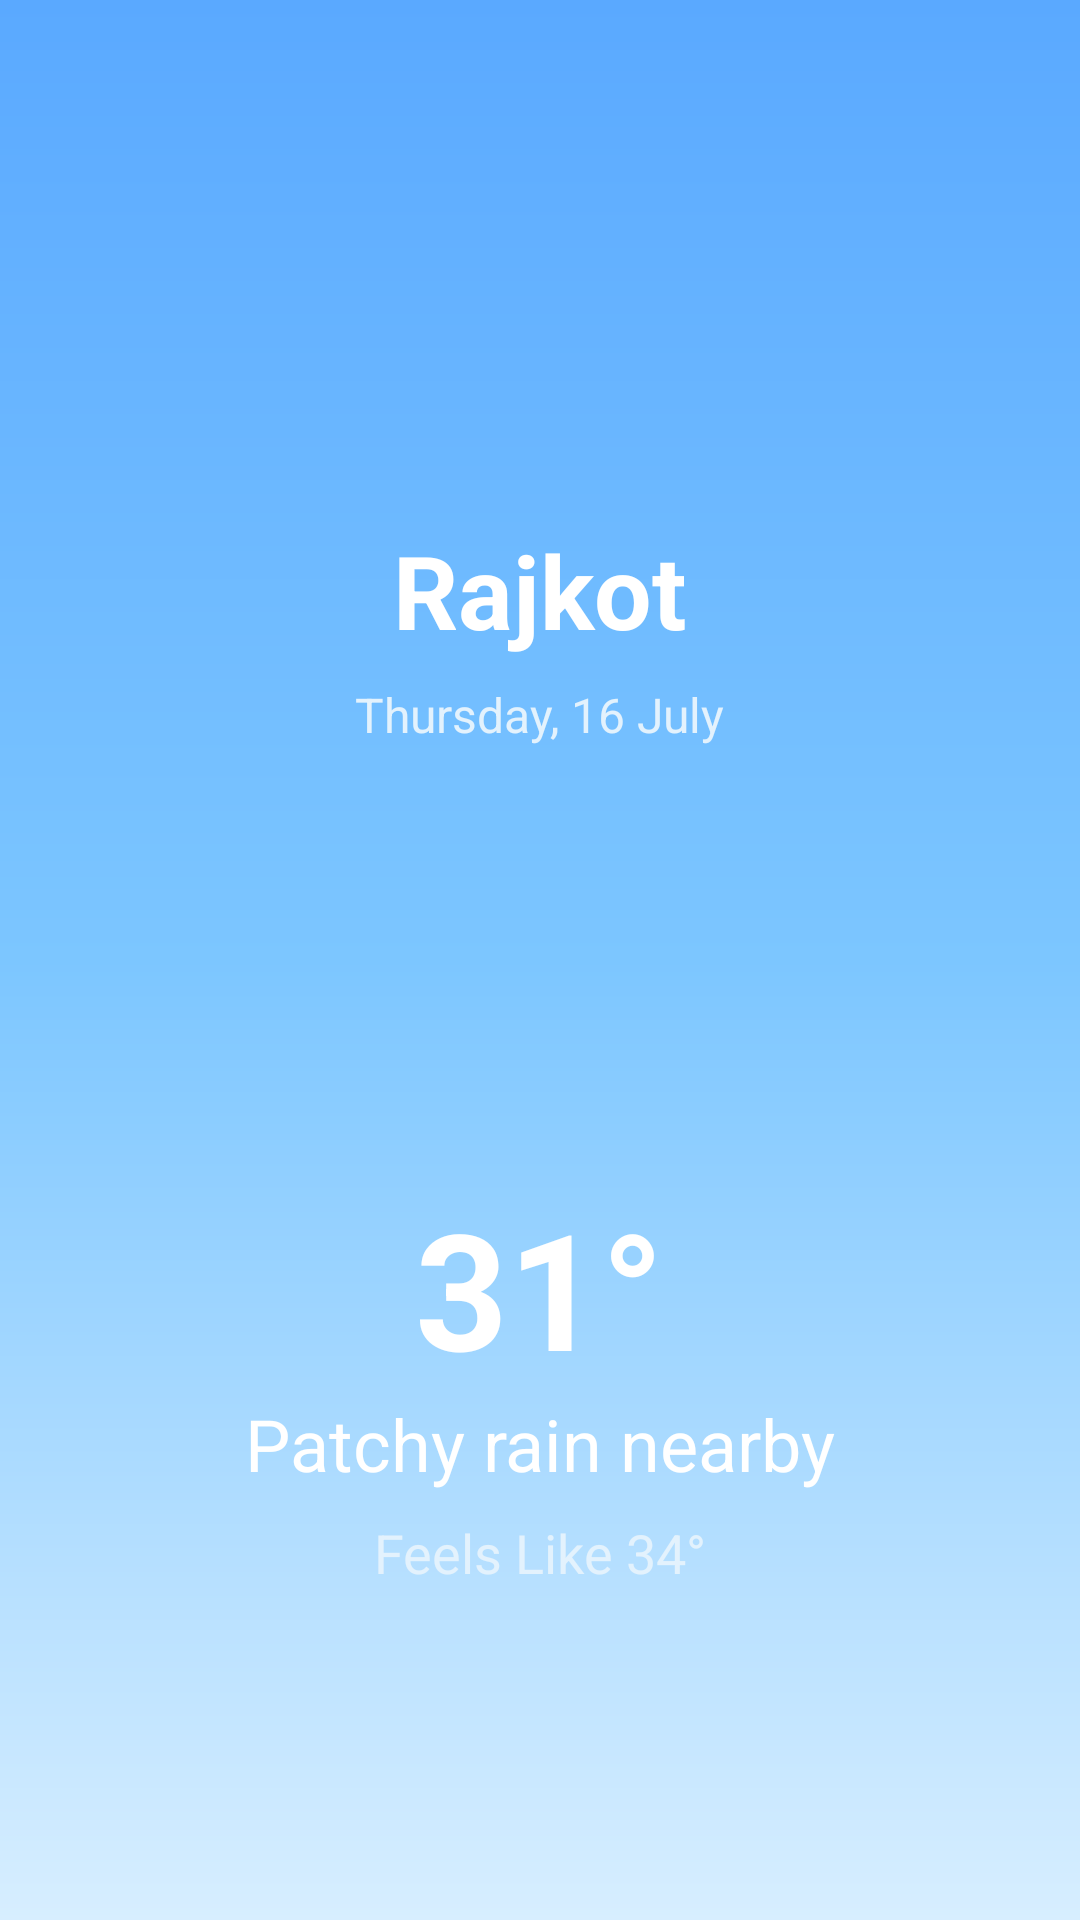

Produce the Android XML layout that renders to this screen, including the resource entries it uses.
<!-- AndroidManifest.xml: application theme Theme.SkyCastWeather -->
<!-- res/layout/layout_forecast_header.xml -->
<?xml version="1.0" encoding="utf-8"?>
<LinearLayout
    xmlns:android="http://schemas.android.com/apk/res/android"
    xmlns:app="http://schemas.android.com/apk/res-auto"
    android:id="@+id/headerRoot"
    android:layout_width="match_parent"
    android:layout_height="380dp"
    android:orientation="vertical"
    android:gravity="center"
    android:background="@drawable/bg_weather_gradient">

    <ImageButton
        android:id="@+id/btnBack"
        android:layout_width="48dp"
        android:layout_height="48dp"
        android:layout_gravity="start"
        android:layout_marginStart="16dp"
        android:layout_marginTop="16dp"
        android:background="@android:color/transparent"
        android:padding="10dp"
        android:src="@drawable/ic_arrow_back"
        android:contentDescription="Back"
        app:tint="@android:color/white" />

    <TextView
        android:id="@+id/tvForecastCity"
        android:layout_width="wrap_content"
        android:layout_height="wrap_content"
        android:text="Rajkot"
        android:textColor="@android:color/white"
        android:textStyle="bold"
        android:textSize="34sp"/>

    <TextView
        android:id="@+id/tvForecastDate"
        android:layout_width="wrap_content"
        android:layout_height="wrap_content"
        android:text="Thursday, 16 July"
        android:textColor="@color/text_secondary"
        android:textSize="16sp"
        android:layout_marginTop="8dp"/>

    <ImageView
        android:id="@+id/imgForecastWeather"
        android:layout_width="120dp"
        android:layout_height="120dp"
        android:layout_marginTop="24dp"/>

    <TextView
        android:id="@+id/tvForecastTemp"
        android:layout_width="wrap_content"
        android:layout_height="wrap_content"
        android:text="31°"
        android:textColor="@android:color/white"
        android:textStyle="bold"
        android:textSize="54sp"/>

    <TextView
        android:id="@+id/tvForecastCondition"
        android:layout_width="wrap_content"
        android:layout_height="wrap_content"
        android:text="Patchy rain nearby"
        android:textColor="@android:color/white"
        android:textSize="24sp"/>

    <TextView
        android:id="@+id/tvForecastFeels"
        android:layout_width="wrap_content"
        android:layout_height="wrap_content"
        android:text="Feels Like 34°"
        android:textColor="@color/text_secondary"
        android:textSize="18sp"
        android:layout_marginTop="8dp"/>

</LinearLayout>
<!-- resources referenced by this layout -->
<resources>
  <color name="text_secondary">#E3F2FD</color>
  <!-- drawable bg_weather_gradient (drawable) -->
  <?xml version="1.0" encoding="utf-8"?>
  <shape xmlns:android="http://schemas.android.com/apk/res/android">
  
      <gradient
          android:angle="270"
          android:startColor="#5AA9FF"
          android:centerColor="#7CC6FF"
          android:endColor="#D7EEFF"/>
  
      <corners android:radius="0dp"/>
  
  </shape>
  <style name="Theme.SkyCastWeather" parent="Base.Theme.SkyCastWeather" />
  <style name="Base.Theme.SkyCastWeather" parent="Theme.Material3.DayNight.NoActionBar">
          
          
      </style>
</resources>
